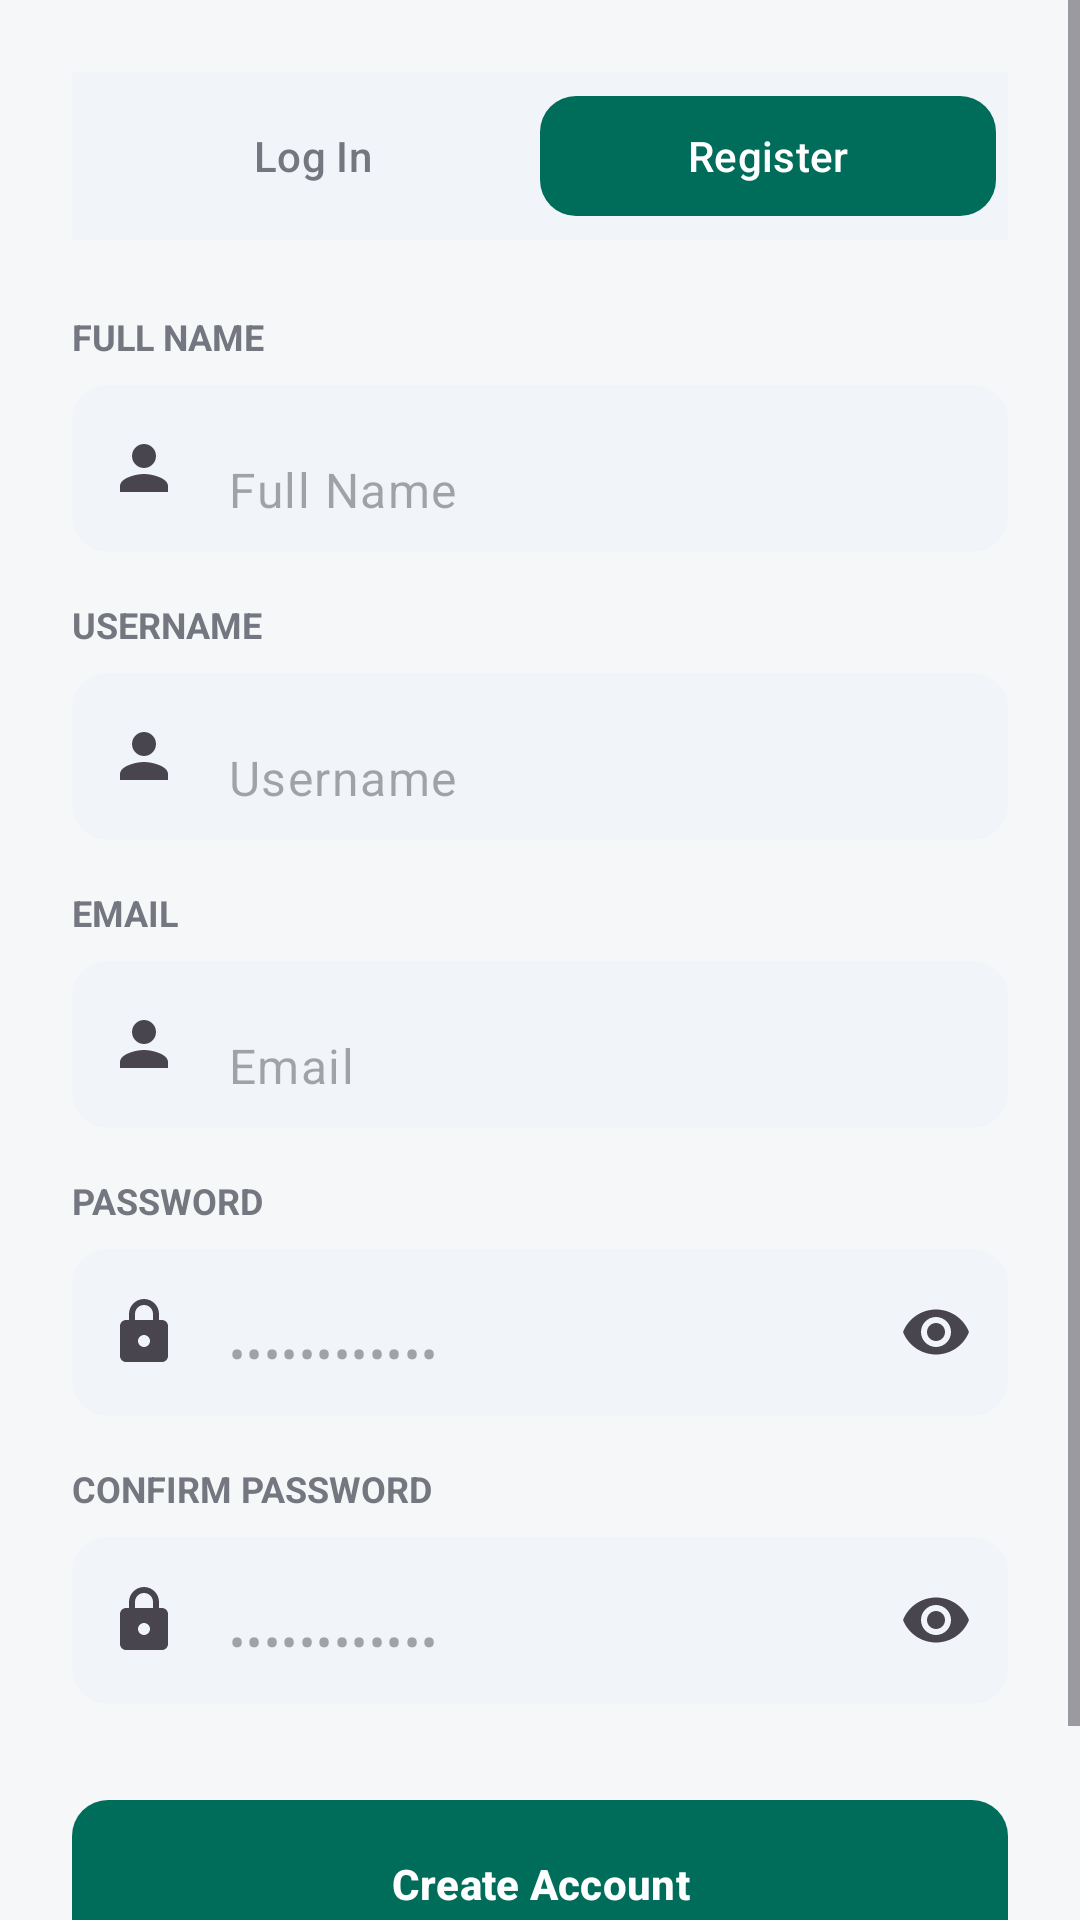

Produce the Android XML layout that renders to this screen, including the resource entries it uses.
<!-- AndroidManifest.xml: application theme Theme.TrueTrackFinance -->
<!-- res/layout/fragment_register.xml -->
<?xml version="1.0" encoding="utf-8"?>
<ScrollView xmlns:android="http://schemas.android.com/apk/res/android"
    xmlns:app="http://schemas.android.com/apk/res-auto"
    android:layout_width="match_parent"
    android:layout_height="match_parent"
    android:fillViewport="true">

    <LinearLayout
        android:layout_width="match_parent"
        android:layout_height="wrap_content"
        android:orientation="vertical"
        android:padding="24dp">

        
        <LinearLayout
            android:layout_width="match_parent"
            android:layout_height="56dp"
            android:background="@color/input_background"
            android:orientation="horizontal"
            android:padding="4dp">

            <com.google.android.material.button.MaterialButton
                android:id="@+id/btn_tab_signin"
                style="@style/Widget.Material3.Button.TextButton"
                android:layout_width="0dp"
                android:layout_height="match_parent"
                android:layout_weight="1"
                android:text="@string/login"
                android:textColor="@color/text_secondary" />

            <com.google.android.material.button.MaterialButton
                android:id="@+id/btn_tab_register"
                style="@style/Widget.Material3.Button.TonalButton"
                android:layout_width="0dp"
                android:layout_height="match_parent"
                android:layout_weight="1"
                android:text="@string/register"
                app:backgroundTint="@color/forest_green"
                app:cornerRadius="12dp"
                android:textColor="@color/white" />
        </LinearLayout>

        <TextView
            android:layout_width="wrap_content"
            android:layout_height="wrap_content"
            android:layout_marginTop="24dp"
            android:text="Full Name"
            android:textAllCaps="true"
            android:textColor="@color/text_secondary"
            android:textSize="12sp"
            android:textStyle="bold" />

        <com.google.android.material.textfield.TextInputLayout
            style="@style/Widget.TrueTrack.EditText"
            android:layout_width="match_parent"
            android:layout_height="wrap_content"
            android:layout_marginTop="8dp"
            app:startIconDrawable="@drawable/ic_person">

            <com.google.android.material.textfield.TextInputEditText
                android:id="@+id/et_full_name"
                android:layout_width="match_parent"
                android:layout_height="wrap_content"
                android:hint="Full Name"
                android:inputType="textPersonName" />
        </com.google.android.material.textfield.TextInputLayout>

        <TextView
            android:layout_width="wrap_content"
            android:layout_height="wrap_content"
            android:layout_marginTop="16dp"
            android:text="@string/username"
            android:textAllCaps="true"
            android:textColor="@color/text_secondary"
            android:textSize="12sp"
            android:textStyle="bold" />

        <com.google.android.material.textfield.TextInputLayout
            style="@style/Widget.TrueTrack.EditText"
            android:layout_width="match_parent"
            android:layout_height="wrap_content"
            android:layout_marginTop="8dp"
            app:startIconDrawable="@drawable/ic_person">

            <com.google.android.material.textfield.TextInputEditText
                android:id="@+id/et_username"
                android:layout_width="match_parent"
                android:layout_height="wrap_content"
                android:hint="@string/username"
                android:inputType="text" />
        </com.google.android.material.textfield.TextInputLayout>

        <TextView
            android:layout_width="wrap_content"
            android:layout_height="wrap_content"
            android:layout_marginTop="16dp"
            android:text="@string/email"
            android:textAllCaps="true"
            android:textColor="@color/text_secondary"
            android:textSize="12sp"
            android:textStyle="bold" />

        <com.google.android.material.textfield.TextInputLayout
            style="@style/Widget.TrueTrack.EditText"
            android:layout_width="match_parent"
            android:layout_height="wrap_content"
            android:layout_marginTop="8dp"
            app:startIconDrawable="@drawable/ic_person">

            <com.google.android.material.textfield.TextInputEditText
                android:id="@+id/et_email"
                android:layout_width="match_parent"
                android:layout_height="wrap_content"
                android:hint="Email"
                android:inputType="textEmailAddress" />
        </com.google.android.material.textfield.TextInputLayout>

        <TextView
            android:layout_width="wrap_content"
            android:layout_height="wrap_content"
            android:layout_marginTop="16dp"
            android:text="@string/password"
            android:textAllCaps="true"
            android:textColor="@color/text_secondary"
            android:textSize="12sp"
            android:textStyle="bold" />

        <com.google.android.material.textfield.TextInputLayout
            style="@style/Widget.TrueTrack.EditText"
            android:layout_width="match_parent"
            android:layout_height="wrap_content"
            android:layout_marginTop="8dp"
            app:endIconMode="password_toggle"
            app:startIconDrawable="@drawable/ic_lock">

            <com.google.android.material.textfield.TextInputEditText
                android:id="@+id/et_password"
                android:layout_width="match_parent"
                android:layout_height="wrap_content"
                android:hint="••••••••••••"
                android:inputType="textPassword" />
        </com.google.android.material.textfield.TextInputLayout>

        <TextView
            android:layout_width="wrap_content"
            android:layout_height="wrap_content"
            android:layout_marginTop="16dp"
            android:text="Confirm Password"
            android:textAllCaps="true"
            android:textColor="@color/text_secondary"
            android:textSize="12sp"
            android:textStyle="bold" />

        <com.google.android.material.textfield.TextInputLayout
            style="@style/Widget.TrueTrack.EditText"
            android:layout_width="match_parent"
            android:layout_height="wrap_content"
            android:layout_marginTop="8dp"
            app:endIconMode="password_toggle"
            app:startIconDrawable="@drawable/ic_lock">

            <com.google.android.material.textfield.TextInputEditText
                android:id="@+id/et_confirm_password"
                android:layout_width="match_parent"
                android:layout_height="wrap_content"
                android:hint="••••••••••••"
                android:inputType="textPassword" />
        </com.google.android.material.textfield.TextInputLayout>

        <com.google.android.material.button.MaterialButton
            android:id="@+id/btn_register"
            style="@style/Widget.TrueTrack.Button"
            android:layout_width="match_parent"
            android:layout_height="56dp"
            android:layout_marginTop="32dp"
            android:layout_marginBottom="32dp"
            android:text="Create Account"
            app:backgroundTint="@color/forest_green" />

    </LinearLayout>
</ScrollView>
<!-- resources referenced by this layout -->
<resources>
  <color name="forest_green">#006D5B</color>
  <color name="input_background">#F1F5F9</color>
  <color name="text_secondary">#74777F</color>
  <color name="white">#FFFFFF</color>
  <!-- drawable ic_lock (drawable) -->
  <?xml version="1.0" encoding="utf-8"?>
  <vector xmlns:android="http://schemas.android.com/apk/res/android"
      android:width="24dp" android:height="24dp"
      android:viewportWidth="24" android:viewportHeight="24">
    <path android:fillColor="@android:color/white"
        android:pathData="M18,8h-1V6c0,-2.76 -2.24,-5 -5,-5S7,3.24 7,6v2H6c-1.1,0 -2,0.9 -2,2v10c0,1.1 0.9,2 2,2h12c1.1,0 2,-0.9 2,-2V10C20,8.9 19.1,8 18,8zM9,6c0,-1.66 1.34,-3 3,-3s3,1.34 3,3v2H9V6zM12,17c-1.1,0 -2,-0.9 -2,-2s0.9,-2 2,-2s2,0.9 2,2S13.1,17 12,17z"/>
  </vector>
  <!-- drawable ic_person (drawable) -->
  <?xml version="1.0" encoding="utf-8"?>
  <vector xmlns:android="http://schemas.android.com/apk/res/android"
      android:width="24dp" android:height="24dp"
      android:viewportWidth="24" android:viewportHeight="24">
    <path android:fillColor="@android:color/white"
        android:pathData="M12,12c2.21,0 4,-1.79 4,-4s-1.79,-4 -4,-4 -4,1.79 -4,4 1.79,4 4,4zM12,14c-2.67,0 -8,1.34 -8,4v2h16v-2c0,-2.66 -5.33,-4 -8,-4z"/>
  </vector>
  <string name="email">Email</string>
  <string name="login">Log In</string>
  <string name="password">Password</string>
  <string name="register">Register</string>
  <string name="username">Username</string>
  <style name="Widget.TrueTrack.Button" parent="Widget.Material3.Button">
          <item name="android:insetTop">0dp</item>
          <item name="android:insetBottom">0dp</item>
          <item name="cornerRadius">12dp</item>
          <item name="android:textAllCaps">false</item>
          <item name="android:textStyle">bold</item>
      </style>
  <style name="Widget.TrueTrack.EditText" parent="Widget.Material3.TextInputLayout.FilledBox">
          <item name="boxBackgroundColor">@color/input_background</item>
          <item name="boxCornerRadiusTopStart">@dimen/input_corner_radius</item>
          <item name="boxCornerRadiusTopEnd">@dimen/input_corner_radius</item>
          <item name="boxCornerRadiusBottomStart">@dimen/input_corner_radius</item>
          <item name="boxCornerRadiusBottomEnd">@dimen/input_corner_radius</item>
          <item name="boxStrokeWidth">0dp</item>
          <item name="boxStrokeWidthFocused">0dp</item>
          <item name="hintEnabled">false</item>
      </style>
  <style name="Theme.TrueTrackFinance" parent="Theme.Material3.DayNight.NoActionBar">
          
          <item name="colorPrimary">@color/forest_green</item>
          <item name="colorOnPrimary">@color/white</item>
          <item name="colorPrimaryContainer">@color/forest_green_light</item>
          <item name="colorOnPrimaryContainer">@color/forest_green_dark</item>
  
          
          <item name="colorSecondary">@color/forest_green</item>
          <item name="colorOnSecondary">@color/white</item>
  
          
          <item name="android:colorBackground">@color/background_light</item>
          <item name="colorSurface">@color/surface_light</item>
          <item name="colorOnSurface">@color/text_primary</item>
  
          
          <item name="android:statusBarColor">@color/forest_green</item>
          <item name="android:windowLightStatusBar">false</item>
      </style>
  <dimen name="input_corner_radius">12dp</dimen>
  <color name="forest_green_light">#E0F2F1</color>
  <color name="forest_green_dark">#004D40</color>
  <color name="background_light">#F5F7F8</color>
  <color name="surface_light">#FFFFFF</color>
  <color name="text_primary">#1A1C1E</color>
</resources>
